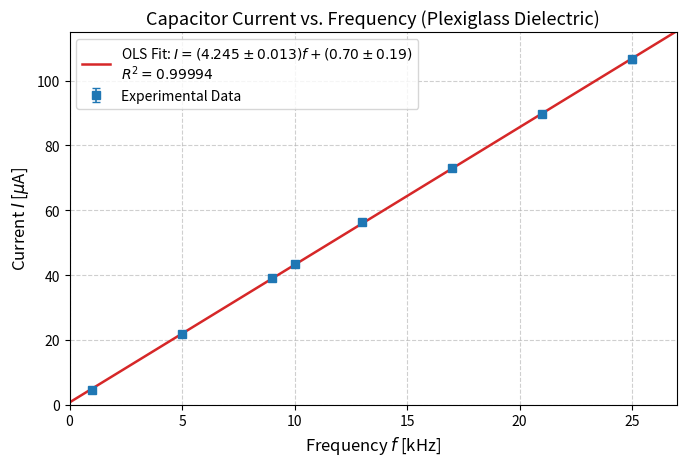
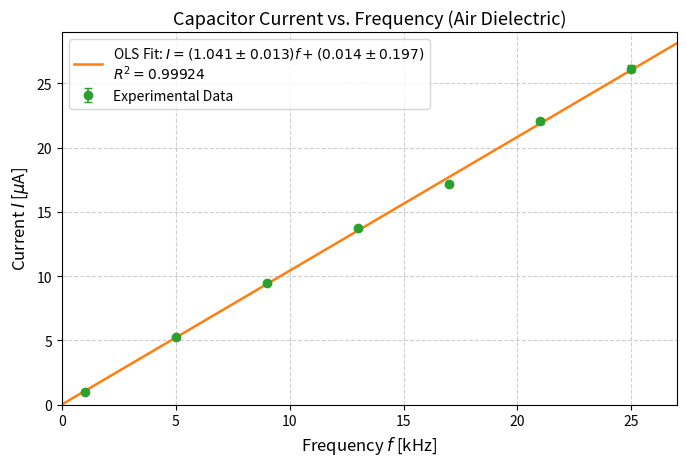
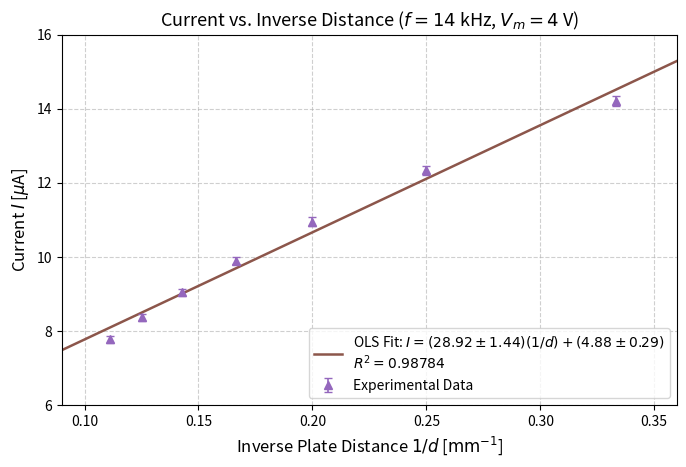
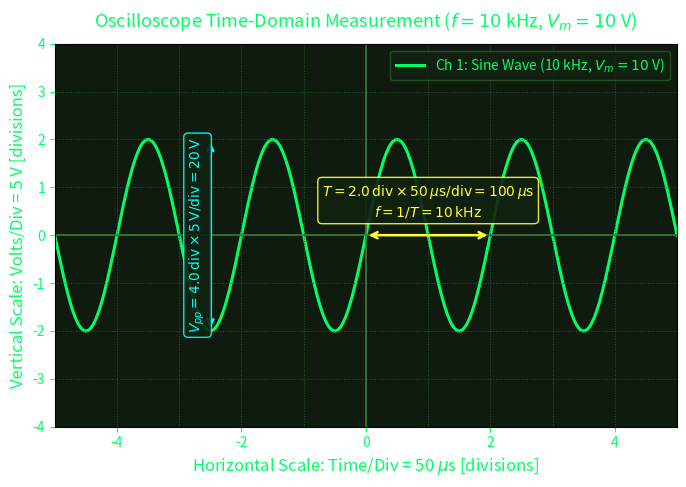
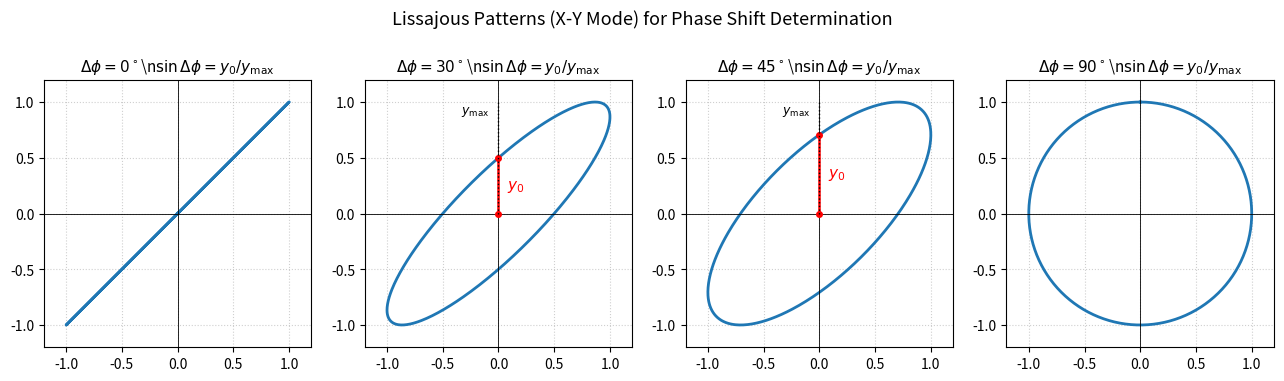

The script that saved these images, in order:
"""
Experiment 7: Capacitor Characteristics & Dielectric Constant Measurement
              (with Oscilloscope Signal Analysis)
Sharif University of Technology - Department of Physics
Lab-Phy-II

This script performs:
1. Ordinary Least Squares (OLS) regression for I vs f (Plexiglass) -> C_plexi, K_plexi
2. OLS regression for I vs f (Air) -> C_air, epsilon_air, K_air
3. Geometry-independent ratio C_plexi / C_air
4. OLS regression for I vs 1/d (Distance dependence) -> slope, intercept, stray capacitance
5. Oscilloscope frequency error propagation and calibration analysis
6. High-quality publication-ready plots saved to plots/ directory
"""

import numpy as np
import matplotlib
matplotlib.use('Agg')
import matplotlib.pyplot as plt
from pathlib import Path

# Set plotting style
plt.rcParams.update({
    'font.size': 11,
    'axes.labelsize': 12,
    'axes.titlesize': 13,
    'xtick.labelsize': 10,
    'ytick.labelsize': 10,
    'legend.fontsize': 10,
    'figure.titlesize': 14,
    'lines.linewidth': 1.8,
    'lines.markersize': 6,
    'errorbar.capsize': 3,
    'grid.linestyle': '--',
    'grid.alpha': 0.6
})

# ---------------------------------------------------------
# OLS Fit Helper Function (matching Lab-Phys-IV standard)
# ---------------------------------------------------------
def ols_fit(x, y):
    """
    Perform Ordinary Least Squares linear regression y = m*x + c.
    Returns: slope (m), se_slope, intercept (c), se_intercept, r_squared
    """
    n = len(x)
    m, c = np.polyfit(x, y, 1)
    y_pred = m * x + c
    residuals = y - y_pred
    ss_res = np.sum(residuals**2)
    ss_tot = np.sum((y - np.mean(y))**2)
    r2 = 1.0 - (ss_res / ss_tot) if ss_tot != 0 else 1.0
    
    s_yx = np.sqrt(ss_res / (n - 2))
    ss_x = np.sum((x - np.mean(x))**2)
    se_m = s_yx / np.sqrt(ss_x)
    se_c = s_yx * np.sqrt(1.0 / n + (np.mean(x)**2) / ss_x)
    
    return m, se_m, c, se_c, r2

# ---------------------------------------------------------
# Physical Constants & Apparatus Geometry
# ---------------------------------------------------------
epsilon_0 = 8.8541878128e-12  # F/m (Permittivity of vacuum)
r_plate = 0.10                # m (radius = 10 cm)
delta_r = 0.001               # m (1 mm uncertainty in radius)
A_plate = np.pi * r_plate**2   # m^2 (Area)
delta_A = 2 * A_plate * (delta_r / r_plate)

d_fixed = 2.8e-3              # m (2.8 mm spacing for Plexiglass & Air)
delta_d = 0.05e-3             # m (0.05 mm uncertainty)

# Voltage settings
Vm = 4.0                      # V (Peak amplitude)
delta_Vm = 0.05               # V
V_rms = Vm / np.sqrt(2)       # V_rms = 2.8284 V
delta_V_rms = delta_Vm / np.sqrt(2)

print("="*65)
print("EXPERIMENT 7: CAPACITANCE & DIELECTRIC CONSTANT MEASUREMENT")
print("="*65)
print(f"Plate radius: r = {r_plate*100:.1f} +/- {delta_r*100:.1f} cm")
print(f"Plate area:   A = {A_plate*1e4:.2f} +/- {delta_A*1e4:.2f} cm^2")
print(f"Plate gap:    d = {d_fixed*1e3:.2f} +/- {delta_d*1e3:.2f} mm")
print(f"Peak voltage: Vm = {Vm:.2f} V -> V_rms = {V_rms:.4f} V")
print()

# Ensure plots/ directory exists
plots_dir = Path('plots')
plots_dir.mkdir(exist_ok=True)

# ---------------------------------------------------------
# Part 1: Plexiglass Dielectric (Table 1 from 7.tex)
# ---------------------------------------------------------
f_plexi_kHz = np.array([1.0, 5.0, 9.0, 10.0, 13.0, 17.0, 21.0, 25.0])
I_plexi_uA  = np.array([4.53, 21.95, 39.06, 43.34, 56.28, 72.95, 89.70, 106.61])

# Convert to SI units (Hz and A)
f_plexi_Hz = f_plexi_kHz * 1e3
I_plexi_A  = I_plexi_uA * 1e-6

# Fit in native plot units: I [uA] vs f [kHz]
m1_plot, se_m1_plot, c1_plot, se_c1_plot, r2_1 = ols_fit(f_plexi_kHz, I_plexi_uA)

# Fit in SI units: I [A] vs f [Hz]
m1, se_m1, c1, se_c1, _ = ols_fit(f_plexi_Hz, I_plexi_A)

# Capacitance: C = slope / (2*pi*V_rms)
C_plexi = m1 / (2 * np.pi * V_rms)
# Uncertainty propagation: partial derivatives w.r.t slope and V_rms
se_C_plexi = C_plexi * np.sqrt((se_m1 / m1)**2 + (delta_V_rms / V_rms)**2)
se_C_plexi_stat = m1 / (2 * np.pi * V_rms) * (se_m1 / m1)

# Dielectric constant: K = C * d / (epsilon_0 * A)
K_plexi = (C_plexi * d_fixed) / (epsilon_0 * A_plate)
se_K_plexi = K_plexi * np.sqrt(
    (se_C_plexi / C_plexi)**2 +
    (delta_d / d_fixed)**2 +
    (delta_A / A_plate)**2
)
se_K_plexi_stat = K_plexi * (se_C_plexi_stat / C_plexi)

print("--- 1. PLEXIGLASS DIELECTRIC MEASUREMENT ---")
print(f"Slope (uA/kHz): {m1_plot:.4f} +/- {se_m1_plot:.4f}")
print(f"Intercept (uA): {c1_plot:.4f} +/- {se_c1_plot:.4f}")
print(f"R^2:            {r2_1:.6f}")
print(f"C_plexi:        {C_plexi*1e12:.2f} +/- {se_C_plexi_stat*1e12:.2f} (stat) +/- {se_C_plexi*1e12:.2f} (total) pF")
print(f"K_plexi:        {K_plexi:.3f} +/- {se_K_plexi_stat:.3f} (stat) +/- {se_K_plexi:.3f} (total)")
print()

# ---------------------------------------------------------
# Part 2: Air Dielectric (Table 2 from 7.tex)
# ---------------------------------------------------------
f_air_kHz = np.array([1.0, 5.0, 9.0, 13.0, 17.0, 21.0, 25.0])
I_air_uA  = np.array([1.02, 5.25, 9.50, 13.73, 17.18, 22.05, 26.14])

f_air_Hz = f_air_kHz * 1e3
I_air_A  = I_air_uA * 1e-6

m2_plot, se_m2_plot, c2_plot, se_c2_plot, r2_2 = ols_fit(f_air_kHz, I_air_uA)
m2, se_m2, c2, se_c2, _ = ols_fit(f_air_Hz, I_air_A)

C_air = m2 / (2 * np.pi * V_rms)
se_C_air = C_air * np.sqrt((se_m2 / m2)**2 + (delta_V_rms / V_rms)**2)
se_C_air_stat = C_air * (se_m2 / m2)

# Permittivity of Air: epsilon_air = C_air * d / A
eps_air = (C_air * d_fixed) / A_plate
se_eps_air = eps_air * np.sqrt(
    (se_C_air / C_air)**2 +
    (delta_d / d_fixed)**2 +
    (delta_A / A_plate)**2
)
se_eps_air_stat = eps_air * (se_C_air_stat / C_air)

K_air = eps_air / epsilon_0
se_K_air = se_eps_air / epsilon_0
se_K_air_stat = se_eps_air_stat / epsilon_0

# Relative error compared to vacuum permittivity
rel_diff_eps0 = np.abs(eps_air - epsilon_0) / epsilon_0 * 100.0

# Geometry-independent capacitance ratio
cap_ratio = m1 / m2
se_cap_ratio = cap_ratio * np.sqrt((se_m1 / m1)**2 + (se_m2 / m2)**2)

print("--- 2. AIR DIELECTRIC MEASUREMENT ---")
print(f"Slope (uA/kHz): {m2_plot:.4f} +/- {se_m2_plot:.4f}")
print(f"Intercept (uA): {c2_plot:.4f} +/- {se_c2_plot:.4f}")
print(f"R^2:            {r2_2:.6f}")
print(f"C_air:          {C_air*1e12:.2f} +/- {se_C_air_stat*1e12:.2f} (stat) +/- {se_C_air*1e12:.2f} (total) pF")
print(f"epsilon_air:    ({eps_air*1e12:.3f} +/- {se_eps_air_stat*1e12:.3f}) x 10^-12 F/m")
print(f"K_air:          {K_air:.3f} +/- {se_K_air_stat:.3f} (stat) +/- {se_K_air:.3f} (total)")
print(f"Discrepancy vs epsilon_0: {rel_diff_eps0:.1f}%")
print(f"Capacitance Ratio C_plexi / C_air: {cap_ratio:.3f} +/- {se_cap_ratio:.3f}")
print()

# ---------------------------------------------------------
# Part 3: Distance Dependence at f = 14 kHz (Table 3 from 7.tex)
# ---------------------------------------------------------
d_mm = np.array([3.0, 4.0, 5.0, 6.0, 7.0, 8.0, 9.0])
I_d_uA = np.array([14.22, 12.34, 10.96, 9.90, 9.05, 8.37, 7.78])
inv_d_mm = 1.0 / d_mm  # in mm^-1

f_const = 14.0e3  # Hz
m3, se_m3, c3, se_c3, r2_3 = ols_fit(inv_d_mm, I_d_uA)

# Theoretical slope using epsilon_0:
# I = (2*pi*f*V*eps_0*A) * (1/d)
# Convert d in mm: 1/d[m] = 1000 * 1/d[mm]
slope_theory_uA_mm = (2 * np.pi * f_const * V_rms * epsilon_0 * A_plate) * 1e3 * 1e6
# With measured effective air permittivity:
slope_eff_uA_mm = (2 * np.pi * f_const * V_rms * eps_air * A_plate) * 1e3 * 1e6

# Stray capacitance from intercept c3:
# c3 = 2*pi*f*C_stray*V -> C_stray = c3 / (2*pi*f*V)
C_stray = (c3 * 1e-6) / (2 * np.pi * f_const * V_rms)
se_C_stray = (se_c3 * 1e-6) / (2 * np.pi * f_const * V_rms)

print("--- 3. DISTANCE DEPENDENCE AT f = 14 kHz ---")
print(f"Slope a3:       {m3:.3f} +/- {se_m3:.3f} uA*mm")
print(f"Intercept b3:   {c3:.3f} +/- {se_c3:.3f} uA")
print(f"R^2:            {r2_3:.6f}")
print(f"Theoretical slope (vacuum): {slope_theory_uA_mm:.2f} uA*mm")
print(f"Effective slope (eps_air):  {slope_eff_uA_mm:.2f} uA*mm")
print(f"Stray capacitance (C_stray): {C_stray*1e12:.2f} +/- {se_C_stray*1e12:.2f} pF")
print()

# ---------------------------------------------------------
# Part 4: Oscilloscope Calibration & Signal Analysis
# ---------------------------------------------------------
# Oscilloscope setting from Section 3 of 7.tex:
# Generator at 10 kHz, Time/Div = 50 us
time_per_div = 50e-6  # s
N_div = 2.0           # divisions per period
delta_N = 0.1         # visual reading uncertainty
T_scope = N_div * time_per_div
f_scope = 1.0 / T_scope
rel_err_f = delta_N / N_div
delta_f_scope = f_scope * rel_err_f

print("--- 4. OSCILLOSCOPE FREQUENCY MEASUREMENT ---")
print(f"Time/Div:        {time_per_div*1e6:.1f} us/div")
print(f"Observed period: N = {N_div:.1f} +/- {delta_N:.1f} div -> T = {T_scope*1e6:.1f} us")
print(f"Measured frequency: f = {f_scope*1e-3:.2f} +/- {delta_f_scope*1e-3:.2f} kHz")
print(f"Relative uncertainty: {rel_err_f*100:.1f}%")
print("="*65)

# ---------------------------------------------------------
# Plot 1: Current vs. Frequency (Plexiglass)
# ---------------------------------------------------------
fig1, ax1 = plt.subplots(figsize=(7, 4.8))
f_grid_plexi = np.linspace(0, 27, 200)
fit_line_plexi = m1_plot * f_grid_plexi + c1_plot

# Estimate instrumental uncertainty for error bars (0.5 uA or 1%)
err_I_plexi = np.maximum(0.3, 0.01 * I_plexi_uA)

ax1.errorbar(f_plexi_kHz, I_plexi_uA, yerr=err_I_plexi, fmt='s', color='#1f77b4',
             ecolor='#1f77b4', elinewidth=1.2, capsize=3, label='Experimental Data', zorder=3)
ax1.plot(f_grid_plexi, fit_line_plexi, color='#d62728', linestyle='-',
         label=f'OLS Fit: $I = ({m1_plot:.3f}\\pm{se_m1_plot:.3f})f + ({c1_plot:.2f}\\pm{se_c1_plot:.2f})$\n$R^2 = {r2_1:.5f}$')

ax1.set_xlabel('Frequency $f$ [kHz]')
ax1.set_ylabel('Current $I$ [$\\mu$A]')
ax1.set_title('Capacitor Current vs. Frequency (Plexiglass Dielectric)')
ax1.set_xlim(0, 27)
ax1.set_ylim(0, 115)
ax1.grid(True)
ax1.legend(loc='upper left', frameon=True)
plt.tight_layout()
p1_path = plots_dir / 'I_vs_f_plexi.pdf'
fig1.savefig(p1_path, dpi=300)
plt.close(fig1)
print(f"Saved: {p1_path}")

# ---------------------------------------------------------
# Plot 2: Current vs. Frequency (Air)
# ---------------------------------------------------------
fig2, ax2 = plt.subplots(figsize=(7, 4.8))
f_grid_air = np.linspace(0, 27, 200)
fit_line_air = m2_plot * f_grid_air + c2_plot
err_I_air = np.maximum(0.1, 0.01 * I_air_uA)

ax2.errorbar(f_air_kHz, I_air_uA, yerr=err_I_air, fmt='o', color='#2ca02c',
             ecolor='#2ca02c', elinewidth=1.2, capsize=3, label='Experimental Data', zorder=3)
ax2.plot(f_grid_air, fit_line_air, color='#ff7f0e', linestyle='-',
         label=f'OLS Fit: $I = ({m2_plot:.3f}\\pm{se_m2_plot:.3f})f + ({c2_plot:.3f}\\pm{se_c2_plot:.3f})$\n$R^2 = {r2_2:.5f}$')

ax2.set_xlabel('Frequency $f$ [kHz]')
ax2.set_ylabel('Current $I$ [$\\mu$A]')
ax2.set_title('Capacitor Current vs. Frequency (Air Dielectric)')
ax2.set_xlim(0, 27)
ax2.set_ylim(0, 29)
ax2.grid(True)
ax2.legend(loc='upper left', frameon=True)
plt.tight_layout()
p2_path = plots_dir / 'I_vs_f_air.pdf'
fig2.savefig(p2_path, dpi=300)
plt.close(fig2)
print(f"Saved: {p2_path}")

# ---------------------------------------------------------
# Plot 3: Current vs. Inverse Distance (1/d)
# ---------------------------------------------------------
fig3, ax3 = plt.subplots(figsize=(7, 4.8))
inv_d_grid = np.linspace(0.09, 0.36, 200)
fit_line_d = m3 * inv_d_grid + c3
err_I_d = np.maximum(0.1, 0.01 * I_d_uA)

ax3.errorbar(inv_d_mm, I_d_uA, yerr=err_I_d, fmt='^', color='#9467bd',
             ecolor='#9467bd', elinewidth=1.2, capsize=3, label='Experimental Data', zorder=3)
ax3.plot(inv_d_grid, fit_line_d, color='#8c564b', linestyle='-',
         label=f'OLS Fit: $I = ({m3:.2f}\\pm{se_m3:.2f})(1/d) + ({c3:.2f}\\pm{se_c3:.2f})$\n$R^2 = {r2_3:.5f}$')

ax3.set_xlabel('Inverse Plate Distance $1/d$ [$\\mathrm{mm^{-1}}$]')
ax3.set_ylabel('Current $I$ [$\\mu$A]')
ax3.set_title('Current vs. Inverse Distance ($f = 14$ kHz, $V_m = 4$ V)')
ax3.set_xlim(0.09, 0.36)
ax3.set_ylim(6, 16)
ax3.grid(True)
ax3.legend(loc='lower right', frameon=True)
plt.tight_layout()
p3_path = plots_dir / 'I_vs_inv_d.pdf'
fig3.savefig(p3_path, dpi=300)
plt.close(fig3)
print(f"Saved: {p3_path}")

# ---------------------------------------------------------
# Plot 4: Oscilloscope Screen Display (Time-Domain Waveform)
# ---------------------------------------------------------
fig4, ax4 = plt.subplots(figsize=(7, 5))
# Simulate 8x10 graticule (standard CRT screen: 10 horizontal, 8 vertical div)
t_us = np.linspace(-250, 250, 1000)
V_signal = 10.0 * np.sin(2 * np.pi * 10e3 * (t_us * 1e-6))  # 10 kHz, 10 V amplitude

# Plot screen grid: horizontal divisions from -5 to +5 (50 us/div), vertical -4 to +4 (5 V/div)
ax4.set_facecolor('#0f1b0f')  # dark phosphor green background
ax4.plot(t_us / 50.0, V_signal / 5.0, color='#00ff66', lw=2.2, label='Ch 1: Sine Wave (10 kHz, $V_m=10$ V)')

# Grid lines
for h in range(-5, 6):
    ax4.axvline(h, color='#2a5a2a', lw=0.7, ls=':')
for v in range(-4, 5):
    ax4.axhline(v, color='#2a5a2a', lw=0.7, ls=':')
ax4.axvline(0, color='#3a7a3a', lw=1.2)
ax4.axhline(0, color='#3a7a3a', lw=1.2)

# Annotations showing Period measurement
ax4.annotate('', xy=(0, 0), xytext=(2.0, 0),
             arrowprops=dict(arrowstyle='<->', color='#ffff33', lw=1.8))
ax4.text(1.0, 0.4, '$T = 2.0\\,\\mathrm{div} \\times 50\\,\\mu\\mathrm{s/div} = 100\\,\\mu\\mathrm{s}$\n$f = 1/T = 10\\,\\mathrm{kHz}$',
         color='#ffff33', fontsize=10, ha='center',
         bbox=dict(boxstyle='round,pad=0.3', facecolor='#112211', edgecolor='#ffff33', alpha=0.9))

# Annotations showing Peak-to-Peak measurement
ax4.annotate('', xy=(-2.5, -2.0), xytext=(-2.5, 2.0),
             arrowprops=dict(arrowstyle='<->', color='#00ffff', lw=1.8))
ax4.text(-2.55, 0.0, '$V_{pp} = 4.0\\,\\mathrm{div} \\times 5\\,\\mathrm{V/div} = 20\\,\\mathrm{V}$',
         color='#00ffff', fontsize=10, ha='right', va='center', rotation=90,
         bbox=dict(boxstyle='round,pad=0.3', facecolor='#112211', edgecolor='#00ffff', alpha=0.9))

ax4.set_xlim(-5, 5)
ax4.set_ylim(-4, 4)
ax4.set_xlabel('Horizontal Scale: Time/Div = 50 $\\mu$s [divisions]', color='#00ff66')
ax4.set_ylabel('Vertical Scale: Volts/Div = 5 V [divisions]', color='#00ff66')
ax4.tick_params(colors='#00ff66')
ax4.set_title('Oscilloscope Time-Domain Measurement ($f=10$ kHz, $V_m=10$ V)', color='#00ff66', pad=12)
ax4.legend(loc='upper right', facecolor='#112211', edgecolor='#2a5a2a', labelcolor='#00ff66')
plt.tight_layout()
p4_path = plots_dir / 'oscilloscope_waveform.pdf'
fig4.savefig(p4_path, dpi=300)
plt.close(fig4)
print(f"Saved: {p4_path}")

# ---------------------------------------------------------
# Plot 5: Lissajous Figures for Phase Measurement
# ---------------------------------------------------------
fig5, axes = plt.subplots(1, 4, figsize=(13, 3.4))
phases = [0, np.pi/6, np.pi/4, np.pi/2]
phase_labels = ['0^\\circ', '30^\\circ', '45^\\circ', '90^\\circ']
t_lis = np.linspace(0, 2*np.pi, 500)

for ax, phi, plabel in zip(axes, phases, phase_labels):
    x_sig = np.sin(t_lis)
    y_sig = np.sin(t_lis + phi)
    ax.plot(x_sig, y_sig, color='#1f77b4', lw=2.0)
    ax.set_xlim(-1.2, 1.2)
    ax.set_ylim(-1.2, 1.2)
    ax.set_aspect('equal')
    ax.grid(True, linestyle=':', alpha=0.6)
    ax.axhline(0, color='black', lw=0.6)
    ax.axvline(0, color='black', lw=0.6)
    
    # Intercept at x = 0 is y0 = sin(phi)
    y0 = np.sin(phi)
    if phi > 0 and phi < np.pi/2:
        ax.plot([0, 0], [0, y0], 'ro-', markersize=4)
        ax.text(0.08, y0/2, '$y_0$', color='red', fontsize=11, va='center')
        ax.plot([0, 0], [0, 1.0], 'k:', lw=1)
        ax.text(-0.08, 0.9, '$y_{\\max}$', color='black', fontsize=9, ha='right')
    ax.set_title(f'$\\Delta\\phi = {plabel}$\\n$\\sin\\Delta\\phi = y_0/y_{{\\max}}$', fontsize=11)

plt.suptitle('Lissajous Patterns (X-Y Mode) for Phase Shift Determination', fontsize=13, y=1.05)
plt.tight_layout()
p5_path = plots_dir / 'lissajous_figures.pdf'
fig5.savefig(p5_path, dpi=300, bbox_inches='tight')
plt.close(fig5)
print(f"Saved: {p5_path}")

print("="*65)
print("ALL ANALYSES & PLOTS SUCCESSFULLY GENERATED!")
print("="*65)
